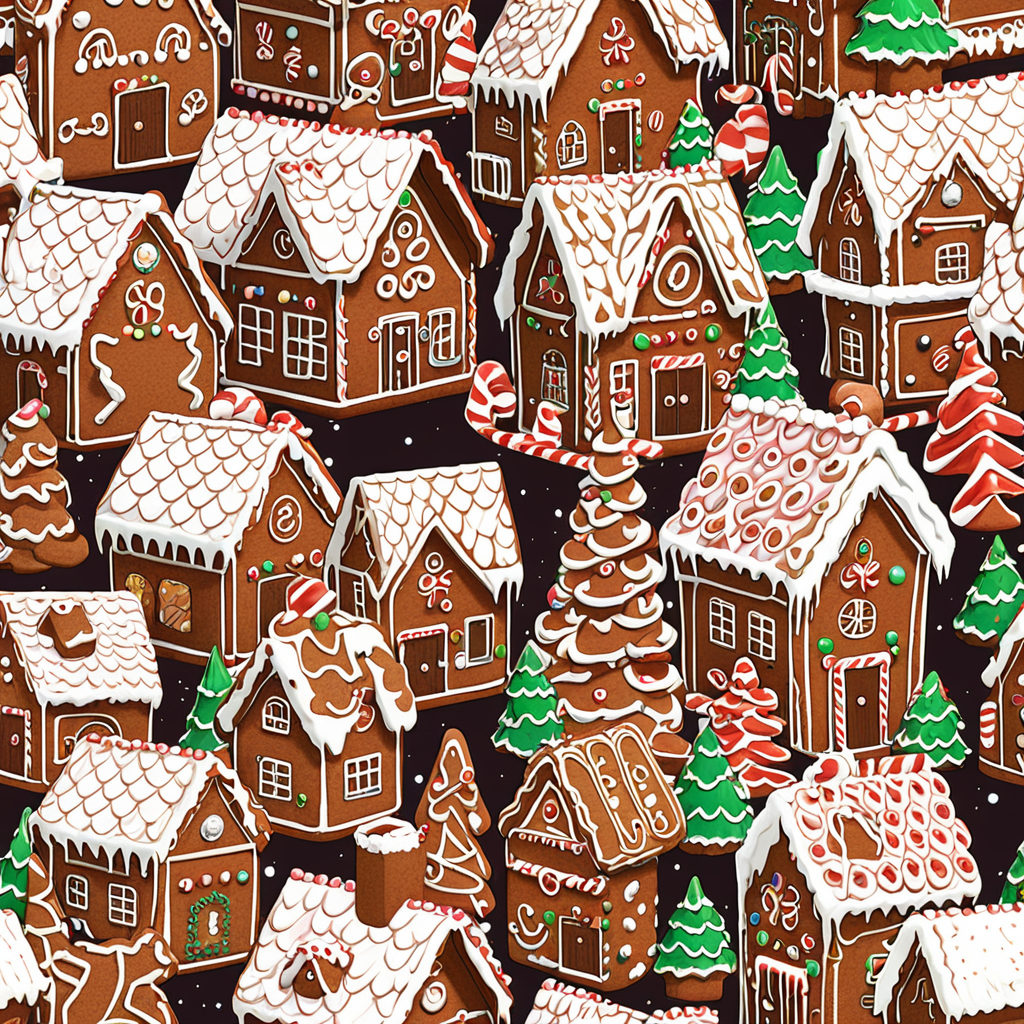
Generation parameters embedded in this image by AUTOMATIC1111 Stable Diffusion web UI or a fork of it (Forge, ...) (PNG 'parameters' text chunk):
<lora:seamless_texture:1> smlstxtr,  Christmas themed Gingerbread houses, (Postmodernism:1.1) (Anime/Manga:1.3), seamless texture
Steps: 30, Sampler: DPM++ 2M, Schedule type: Karras, CFG scale: 7, Seed: 4292584448, Size: 1024x1024, Model hash: 33e58e8668, Model: Juggernaut-XI-byRunDiffusion, Token merging ratio: 0.1, Tiling: True, Lora hashes: "seamless_texture: 14f7c93cfec7", Version: v1.10.1